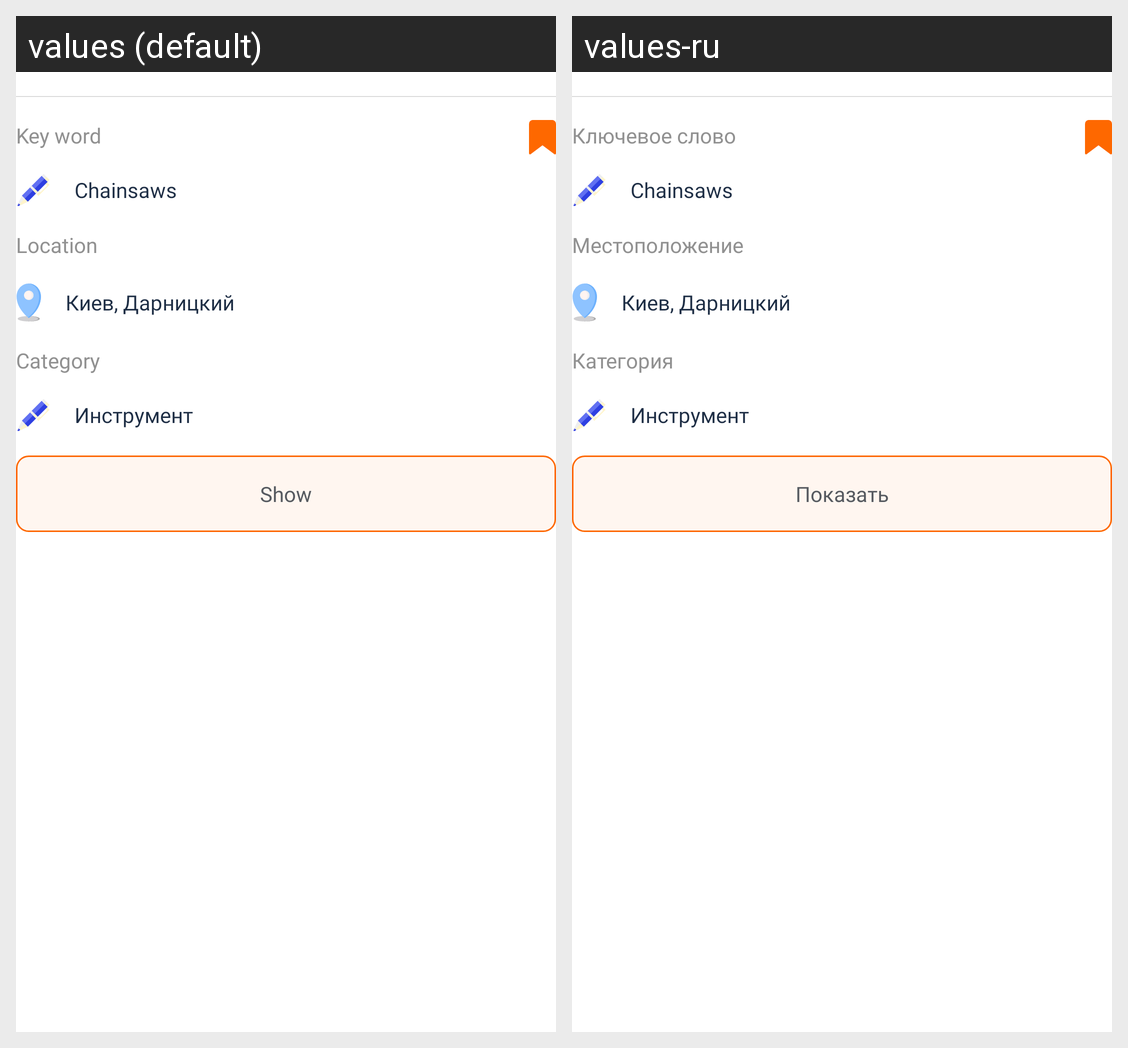

Translations of the strings shown on this Android screen, per locale in the grid:
Android screen res/layout/bookmark_search_item.xml rendered under 2 locales, left to right: values (default), values-ru. Device: Nexus 5 (rendered at 1080×1920; each locale shown at half size, 540×960, under a caption strip naming it); theme AppTheme.
Strings drawn on this screen, with the default value and each locale's value (text and hints the layout hard-codes, and strings that could not be matched under every locale, appear in the picture but are not listed):

key_word
  values: Key word
  values-ru: Ключевое слово

location
  values: Location
  values-ru: Местоположение

category
  values: Category
  values-ru: Категория

show
  values: Show
  values-ru: Показать
